Run: headless pygame with SDL's dummy video driver; simulated clock (each Clock.tick advances the game by its frame time, no real sleeping); random seed 0; keys injected as events and as key.get_pressed() state; no mouse input.
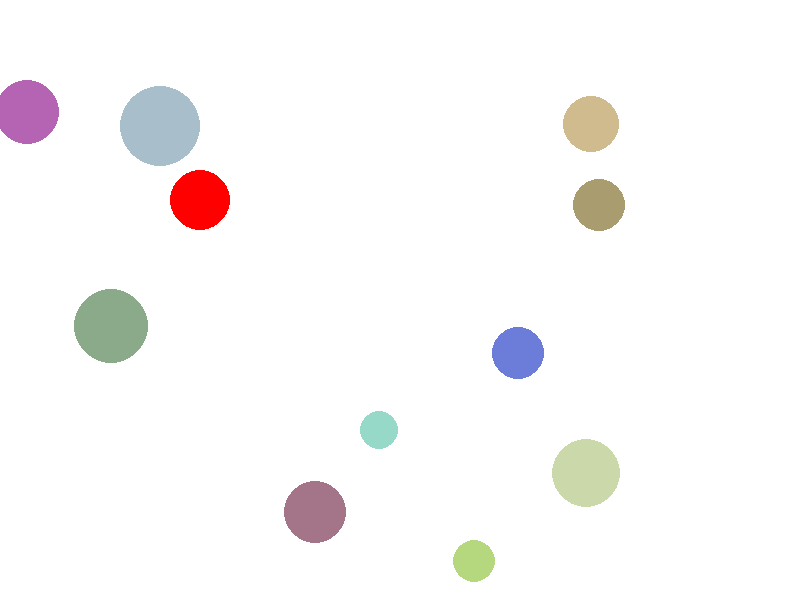
Frame 1 of 4 · flips 1–60 · no input
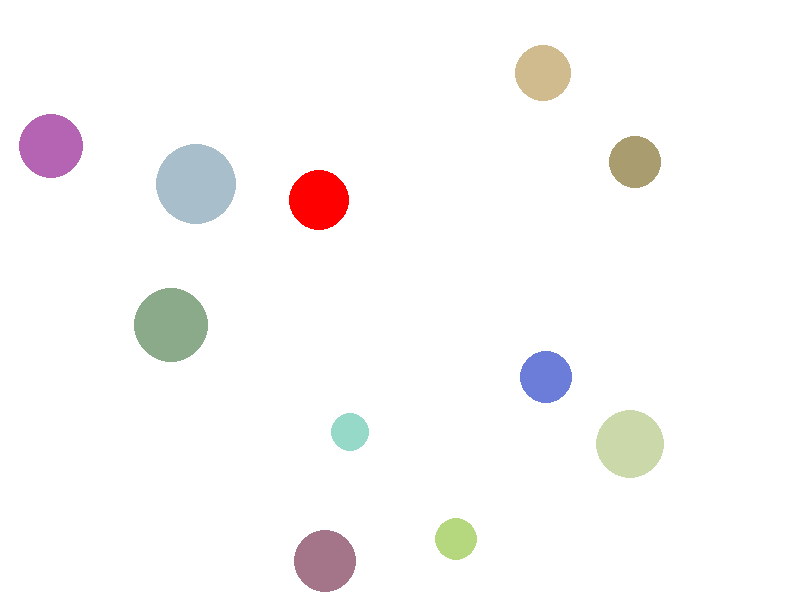
Frame 2 of 4 · flips 61–180 · tapped SPACE, RETURN · held RIGHT (→), D
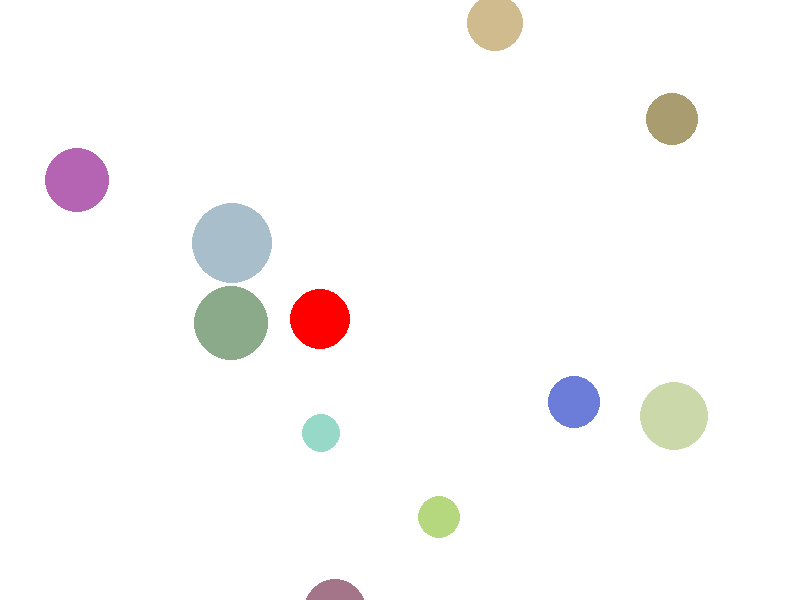
Frame 3 of 4 · flips 181–300 · held DOWN (↓), S
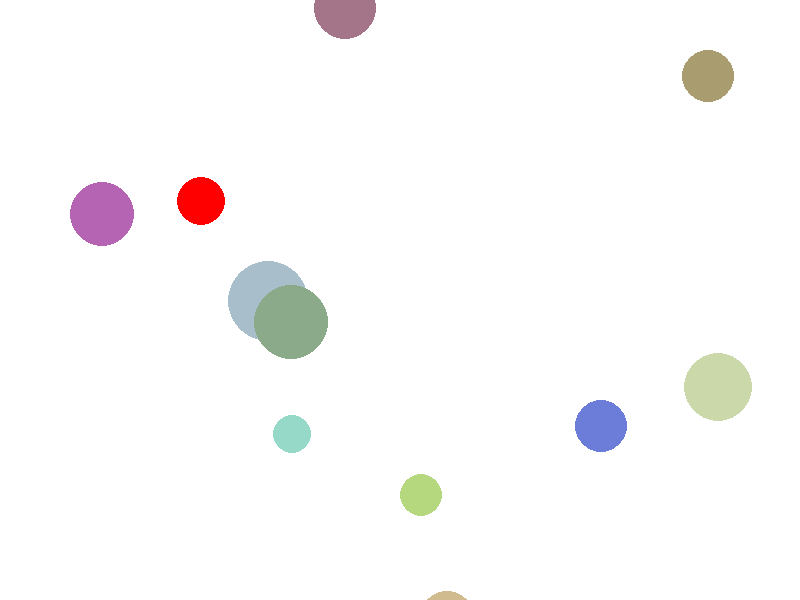
Frame 4 of 4 · flips 301–420 · held LEFT (←), A, UP (↑), W

The pygame program that drew these frames:

import pygame, random
pygame.init() # inicjalizacja gry
width = 800 # szerokość okna
height = 600 #wysokość okna

screen = pygame.display.set_mode((width, height)) #włączenie okna z grą

white = (255,255,255) #definicja kolorów
red = (255,0,0)
black = (0,0,0)

x = 200 #pozycja x gracza
y = 200 #pozycja y gracza
r = 25   #promień koła

kropki = []

for i in range(0,10):
   x2 = random.randint(0, width)
   y2 = random.randint(0, height)
   r2 = random.randint(r-10, r+10)
   dx = random.random()-0.5
   dy = random.random()-0.5
   kolor = [random.randint(100,220),random.randint(100,220),random.randint(100,220)]
   rect2 = pygame.Rect(x2-r2, y2-r2, 2*r2, 2*r2)
   kropki.append([rect2,kolor,float(x2),dx,float(y2),dy])

rect = pygame.Rect(x-r, y-r, 2*r, 2*r) #zdefiniowanie obszaru gracza

while True:

   rect.x = x-r 
   rect.y = y-r
   rect.width = 2*r
   rect.height = 2*r
      
   screen.fill(white) #wypełnienia

   for kropka in kropki:
      rect2 = kropka[0]
      kolor = kropka[1]
      x2 = kropka[2]#####
      dx = kropka[3]#####
      x2 += dx#####
      y2 = kropka[4]#####
      dy = kropka[5]#####
      y2 += dy#####
      r2 = rect2.width/2#####
      if x2>width+r2: #####
         x2=-r2 #####
      if x2<-r2: #####
         x2=width+r2 #####
      if y2>height+r2: #####
         y2=-r2#####
      if y2<-r2:       #####
         y2=height+r2#####
      rect2.x = int(x2-r2)#####
      rect2.y = int(y2-r2)#####
      pygame.draw.circle(screen, kolor, rect2.center, int(r2*1.2))
      kropka[2] = x2#####
      kropka[4] = y2#####
      
   pygame.draw.circle(screen, red, rect.center, int(r*1.2)) #narysowanie gracz

   for event in pygame.event.get(): #zakończenie gray
      if event.type == pygame.QUIT: #po kliknięciu w x na oknie z grą
         pygame.quit()

   keys = pygame.key.get_pressed() #odczyt klawisza z klawiatury
   if keys[pygame.K_LEFT]: #ruch w lewo
      x -= 1
   if keys[pygame.K_RIGHT]: #ruch w prawo
      x += 1
   if keys[pygame.K_UP]: #ruch do góry
      y -= 1
   if keys[pygame.K_DOWN]: #ruch do dołu
      y += 1
   
   if x>width+r: #przechodzenie przez prawą krawędź
      x=-r
   if x<-r:
      x=width+r #przechodzenie przez lewą krawędź
      
   if y>height+r: #przechodzenie przez dolną krawędź
      y=-r
   if y<-r:       #przechodzenie przez górną krawędź
      y=height+r
      
   for kropka in kropki:
      rect2 = kropka[0]
      if rect.colliderect(rect2):
         if r>int(rect2.width/2): #############
            kolor = [random.randint(100,220),random.randint(100,220),random.randint(100,220)]
            kropka[1] = kolor
            rect2.x = random.randint(0, width)
            rect2.y = random.randint(0, height)
            kropka[2]=float(rect2.x)
            kropka[4]=float(rect2.y)
            r2 = random.randint(r-20, r+5)
            rect2.width = 2*r2
            rect2.height = 2*r2
            r += int(100/r)
            if r>100:
               r=100
         else:################
            r-=20##############
            if r<20:##########
               r=20##############
      
   pygame.display.update() #aktualizacja ekranu
